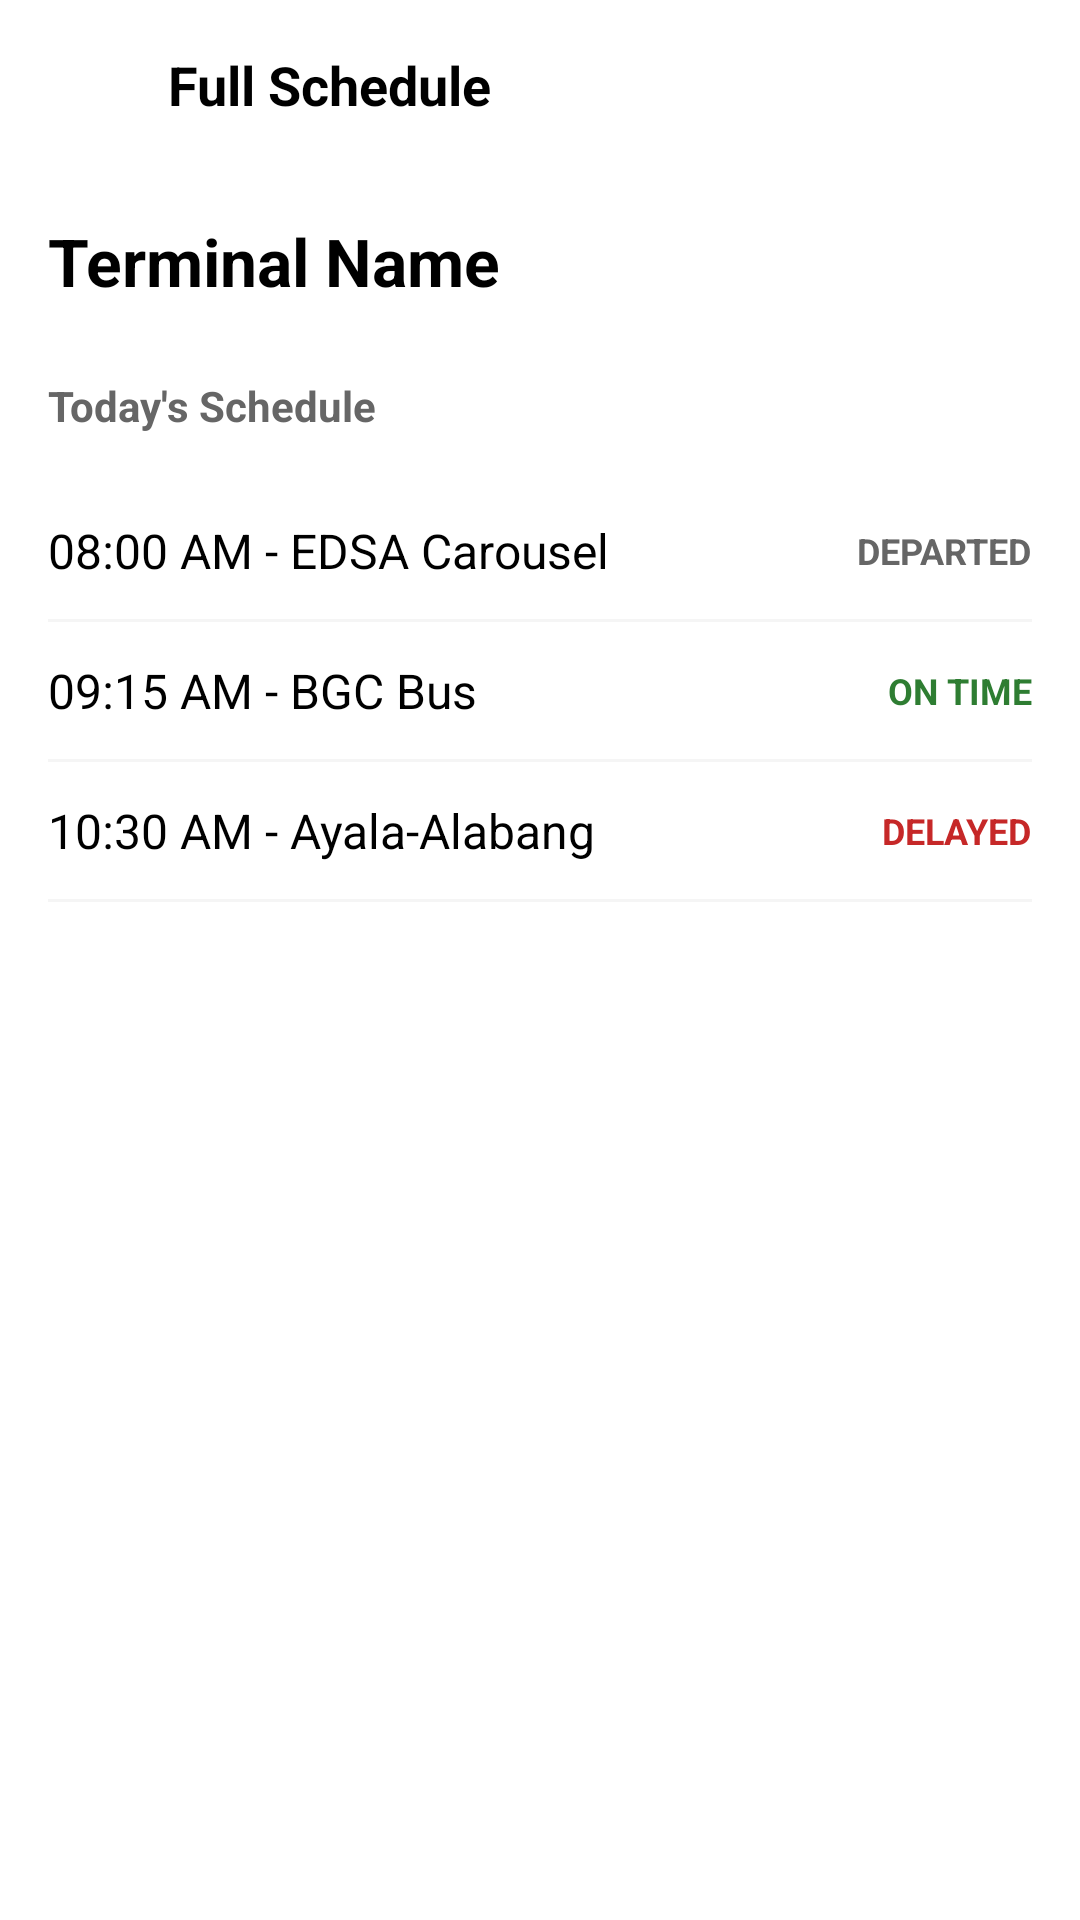

The Android layout XML behind this screen, and the referenced resources:
<!-- AndroidManifest.xml: application theme Theme.BusTracking -->
<!-- res/layout/activity_full_schedule.xml -->
<?xml version="1.0" encoding="utf-8"?>
<androidx.constraintlayout.widget.ConstraintLayout xmlns:android="http://schemas.android.com/apk/res/android"
    xmlns:app="http://schemas.android.com/apk/res-auto"
    xmlns:tools="http://schemas.android.com/tools"
    android:id="@+id/main"
    android:layout_width="match_parent"
    android:layout_height="match_parent"
    android:background="@color/white"
    tools:context=".FullScheduleActivity">

    
    <LinearLayout
        android:id="@+id/headerBar"
        android:layout_width="match_parent"
        android:layout_height="wrap_content"
        android:gravity="center_vertical"
        android:orientation="horizontal"
        android:padding="16dp"
        app:layout_constraintTop_toTopOf="parent">

        <ImageView
            android:id="@+id/btnBack"
            android:layout_width="24dp"
            android:layout_height="24dp"
            android:contentDescription="@null"
            android:src="@drawable/ic_back" />

        <TextView
            android:id="@+id/scheduleTitle"
            android:layout_width="0dp"
            android:layout_height="wrap_content"
            android:layout_marginStart="16dp"
            android:layout_weight="1"
            android:text="Full Schedule"
            android:textColor="@color/black"
            android:textSize="18sp"
            android:textStyle="bold" />
    </LinearLayout>

    <androidx.core.widget.NestedScrollView
        android:layout_width="match_parent"
        android:layout_height="0dp"
        app:layout_constraintBottom_toBottomOf="parent"
        app:layout_constraintTop_toBottomOf="@id/headerBar">

        <LinearLayout
            android:layout_width="match_parent"
            android:layout_height="wrap_content"
            android:orientation="vertical"
            android:padding="16dp">

            <TextView
                android:id="@+id/terminalName"
                android:layout_width="wrap_content"
                android:layout_height="wrap_content"
                android:text="Terminal Name"
                android:textColor="@color/black"
                android:textSize="22sp"
                android:textStyle="bold" />

            <TextView
                android:layout_width="wrap_content"
                android:layout_height="wrap_content"
                android:layout_marginTop="24dp"
                android:text="Today's Schedule"
                android:textColor="@color/gray_text"
                android:textSize="14sp"
                android:textStyle="bold" />

            
            <LinearLayout
                android:layout_width="match_parent"
                android:layout_height="wrap_content"
                android:layout_marginTop="16dp"
                android:orientation="vertical">

                
                <LinearLayout
                    android:layout_width="match_parent"
                    android:layout_height="wrap_content"
                    android:paddingVertical="12dp"
                    android:gravity="center_vertical"
                    android:orientation="horizontal">
                    <TextView
                        android:layout_width="0dp"
                        android:layout_height="wrap_content"
                        android:layout_weight="1"
                        android:text="08:00 AM - EDSA Carousel"
                        android:textColor="@color/black"
                        android:textSize="16sp" />
                    <TextView
                        android:layout_width="wrap_content"
                        android:layout_height="wrap_content"
                        android:text="DEPARTED"
                        android:textColor="@color/gray_text"
                        android:textSize="12sp"
                        android:textStyle="bold" />
                </LinearLayout>

                <View android:layout_width="match_parent" android:layout_height="1dp" android:background="@color/gray_bg_light" />

                
                <LinearLayout
                    android:layout_width="match_parent"
                    android:layout_height="wrap_content"
                    android:paddingVertical="12dp"
                    android:gravity="center_vertical"
                    android:orientation="horizontal">
                    <TextView
                        android:layout_width="0dp"
                        android:layout_height="wrap_content"
                        android:layout_weight="1"
                        android:text="09:15 AM - BGC Bus"
                        android:textColor="@color/black"
                        android:textSize="16sp" />
                    <TextView
                        android:layout_width="wrap_content"
                        android:layout_height="wrap_content"
                        android:text="ON TIME"
                        android:textColor="@color/on_time_text"
                        android:textSize="12sp"
                        android:textStyle="bold" />
                </LinearLayout>

                <View android:layout_width="match_parent" android:layout_height="1dp" android:background="@color/gray_bg_light" />

                
                <LinearLayout
                    android:layout_width="match_parent"
                    android:layout_height="wrap_content"
                    android:paddingVertical="12dp"
                    android:gravity="center_vertical"
                    android:orientation="horizontal">
                    <TextView
                        android:layout_width="0dp"
                        android:layout_height="wrap_content"
                        android:layout_weight="1"
                        android:text="10:30 AM - Ayala-Alabang"
                        android:textColor="@color/black"
                        android:textSize="16sp" />
                    <TextView
                        android:layout_width="wrap_content"
                        android:layout_height="wrap_content"
                        android:text="DELAYED"
                        android:textColor="@color/delayed_text"
                        android:textSize="12sp"
                        android:textStyle="bold" />
                </LinearLayout>

                <View android:layout_width="match_parent" android:layout_height="1dp" android:background="@color/gray_bg_light" />

                

            </LinearLayout>

        </LinearLayout>
    </androidx.core.widget.NestedScrollView>

</androidx.constraintlayout.widget.ConstraintLayout>
<!-- resources referenced by this layout -->
<resources>
  <color name="black">#FF000000</color>
  <color name="delayed_text">#C62828</color>
  <color name="gray_bg_light">#F5F5F5</color>
  <color name="gray_text">#666666</color>
  <color name="on_time_text">#2E7D32</color>
  <color name="white">#FFFFFFFF</color>
  <style name="Theme.BusTracking" parent="Base.Theme.BusTracking" />
  <style name="Base.Theme.BusTracking" parent="Theme.Material3.DayNight.NoActionBar">
          
          
          <item name="android:windowAnimationStyle">@style/WindowAnimationTransition</item>
      </style>
  <style name="WindowAnimationTransition">
          <item name="android:activityOpenEnterAnimation">@anim/slide_in_right</item>
          <item name="android:activityOpenExitAnimation">@anim/slide_out_left</item>
          <item name="android:activityCloseEnterAnimation">@anim/slide_in_left</item>
          <item name="android:activityCloseExitAnimation">@anim/slide_out_right</item>
      </style>
</resources>
